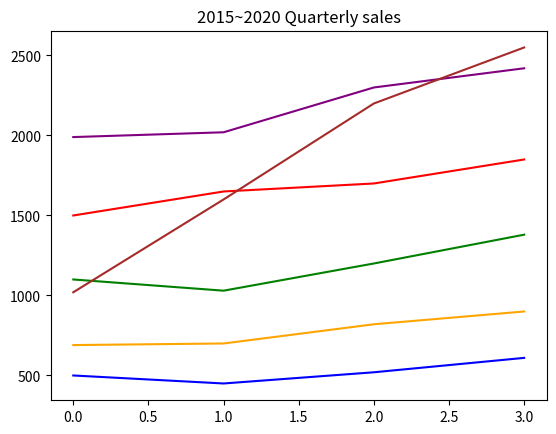

The matplotlib source for this figure: (Note: this script raises an exception after producing the figure.)
import matplotlib.pyplot as plt


data1 = [500,450,520,610]
data2 = [690,700,820,900]
data3 = [1100,1030,1200,1380]
data4 = [1500,1650,1700,1850]
data5 = [1990,2020,2300,2420]
data6 = [1020,1600,2200,2550]

x = [0,1,2,3]
xlabels = ['first', 'second', 'third', 'fourth']

plt.plot(x, data1, color='blue')
plt.plot(x, data2, color='orange')
plt.plot(x, data3, color='green')
plt.plot(x, data4, color='red')
plt.plot(x, data5, color='purple')
plt.plot(x, data6, color='brown')

plt.title('2015~2020 Quarterly sales')
plt.xlable('Quarters')
plt.ylable('sales')
plt.xticks(x, xlabels)
plt.legend(['2015', '2016', '2017', ' 2018', '2019', '2020'])

plt.show()